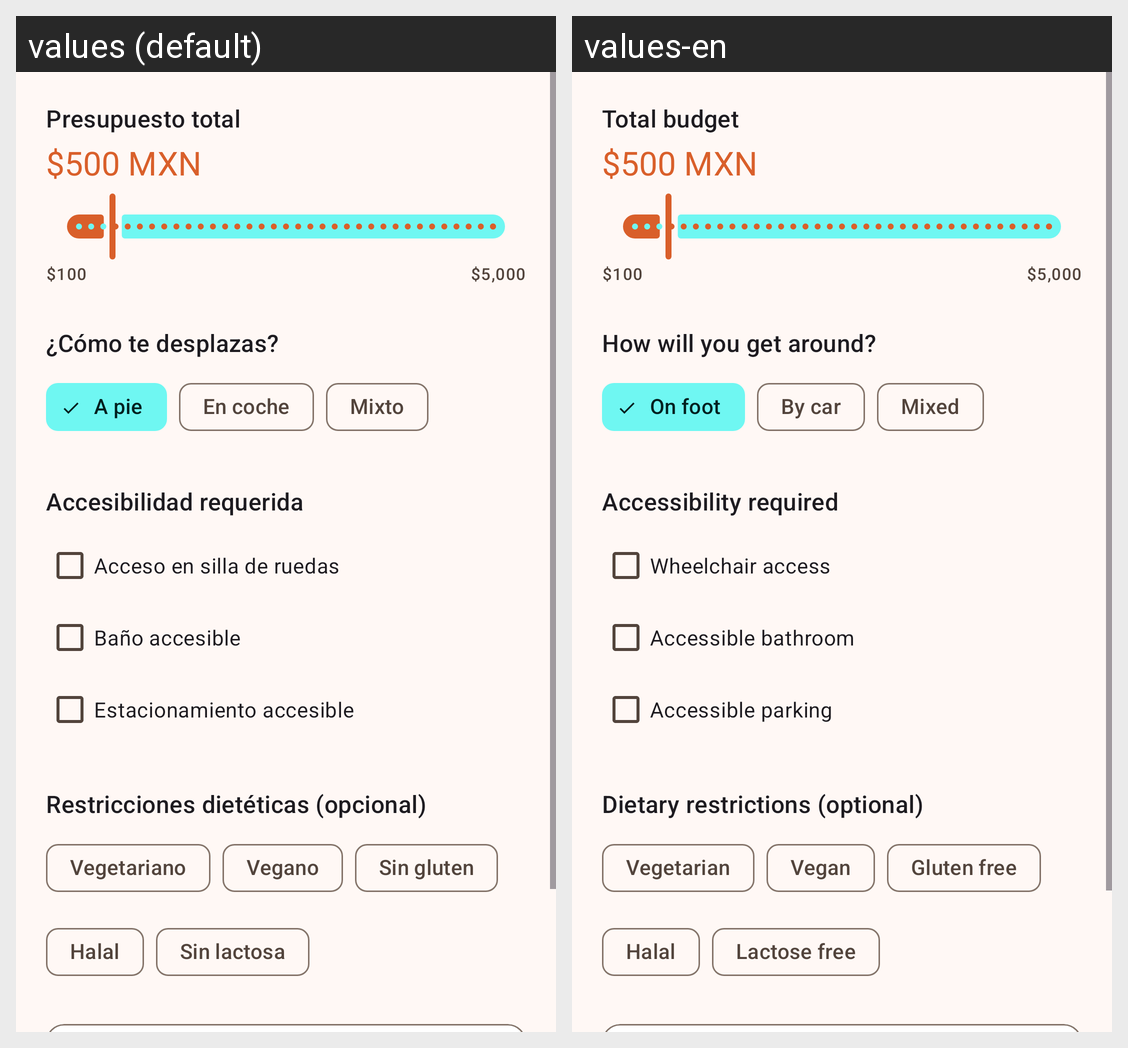

The Android screen above is rendered under two locales of the same app. Produce the string resources it draws, with the default and per-locale values.
Android screen res/layout/fragment_step3_constraints.xml rendered under 2 locales, left to right: values (default), values-en. Device: Nexus 5 (rendered at 1080×1920; each locale shown at half size, 540×960, under a caption strip naming it); theme Theme.TouristNotify.
Strings drawn on this screen, with the default value and each locale's value (text and hints the layout hard-codes, and strings that could not be matched under every locale, appear in the picture but are not listed):

step_budget_title
  values: Presupuesto total
  values-en: Total budget

step_mobility_title
  values: ¿Cómo te desplazas?
  values-en: How will you get around?

mobility_walking
  values: A pie
  values-en: On foot

mobility_car
  values: En coche
  values-en: By car

mobility_mixed
  values: Mixto
  values-en: Mixed

step_accessibility_title
  values: Accesibilidad requerida
  values-en: Accessibility required

accessibility_wheelchair
  values: Acceso en silla de ruedas
  values-en: Wheelchair access

accessibility_accessible_bathroom
  values: Baño accesible
  values-en: Accessible bathroom

accessibility_accessible_parking
  values: Estacionamiento accesible
  values-en: Accessible parking

step_dietary_title
  values: Restricciones dietéticas (opcional)
  values-en: Dietary restrictions (optional)

diet_vegetarian
  values: Vegetariano
  values-en: Vegetarian

diet_vegan
  values: Vegano
  values-en: Vegan

diet_gluten_free
  values: Sin gluten
  values-en: Gluten free

diet_halal
  values: Halal
  values-en: Halal

diet_lactose_free
  values: Sin lactosa
  values-en: Lactose free
